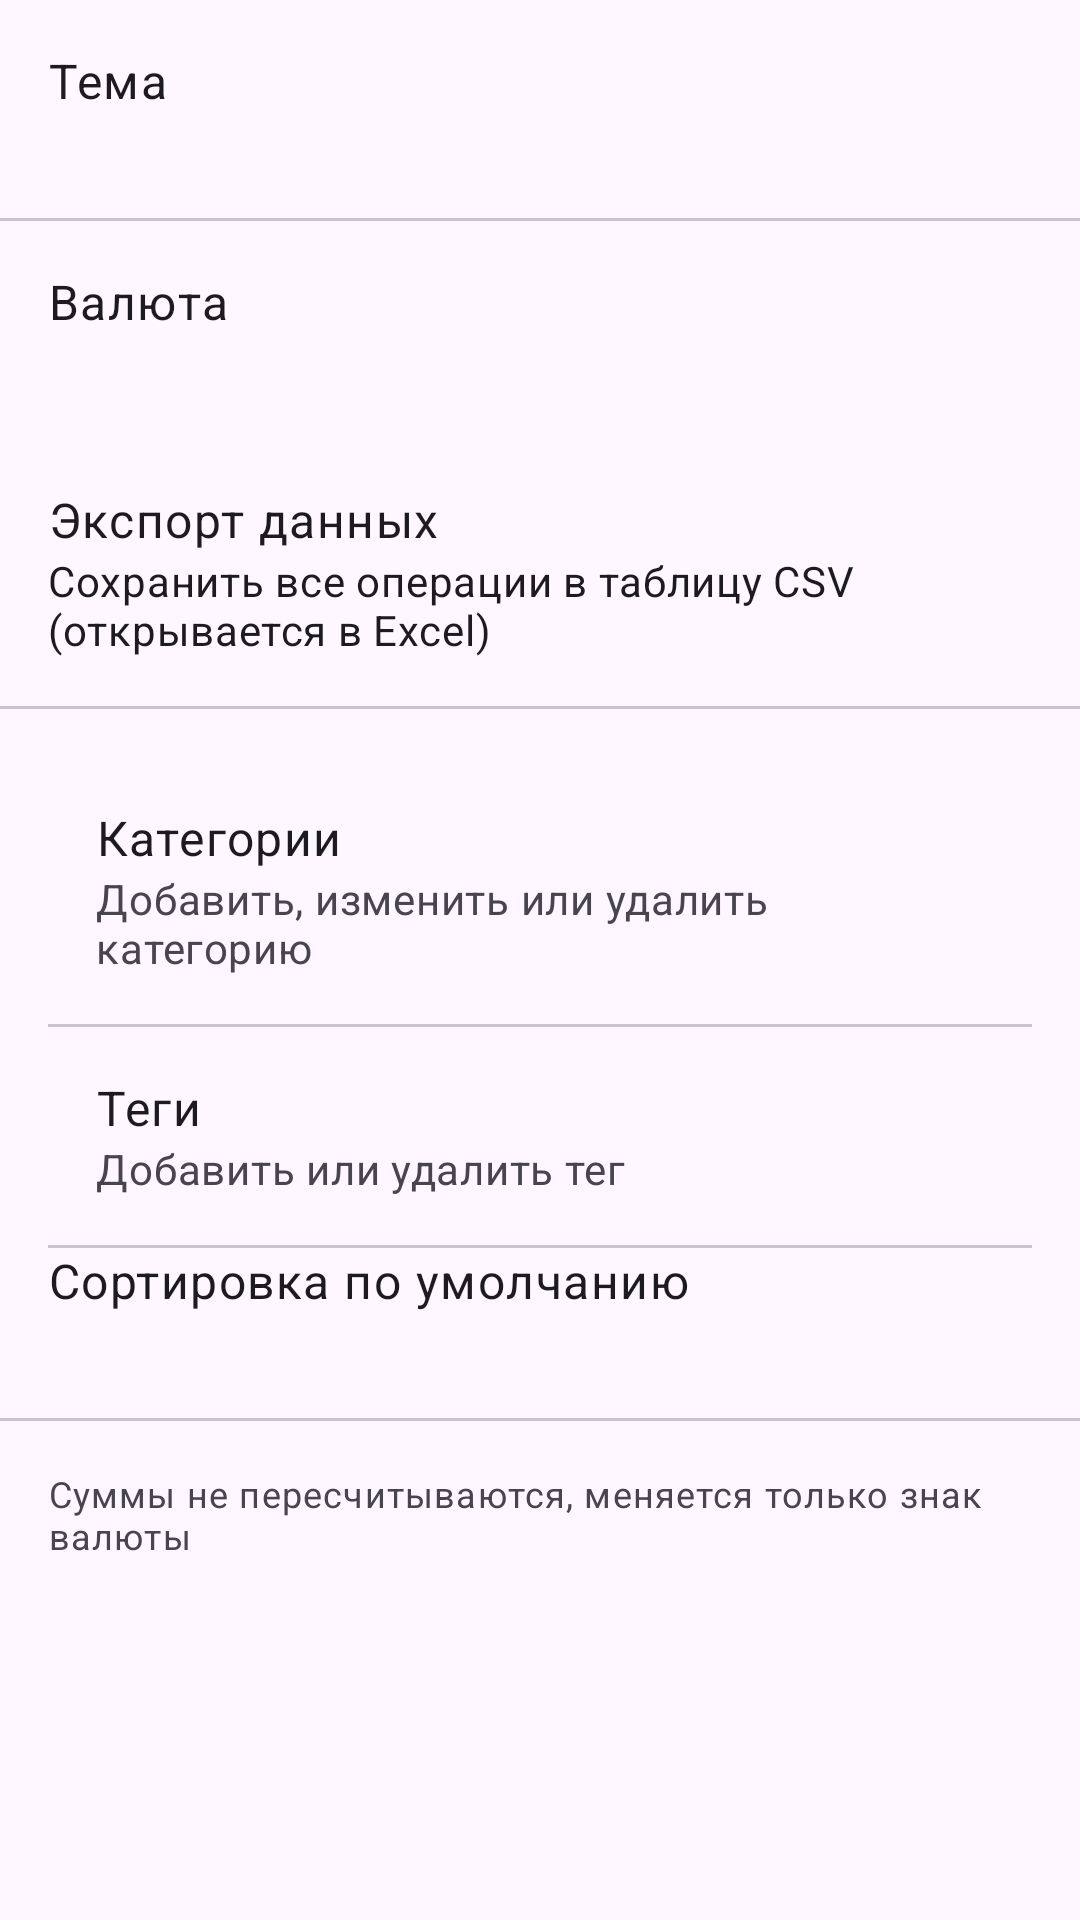

The Android layout XML behind this screen, and the referenced resources:
<!-- AndroidManifest.xml: application theme Theme.Wallet -->
<!-- res/layout/fragment_settings.xml -->
<?xml version="1.0" encoding="utf-8"?>
<ScrollView xmlns:android="http://schemas.android.com/apk/res/android"
    android:layout_width="match_parent"
    android:layout_height="match_parent">

    <LinearLayout
        android:id="@+id/settings_root"
        android:layout_width="match_parent"
        android:layout_height="wrap_content"
        android:orientation="vertical">

        <LinearLayout
            android:id="@+id/row_theme"
            android:layout_width="match_parent"
            android:layout_height="wrap_content"
            android:background="?attr/selectableItemBackground"
            android:clickable="true"
            android:focusable="true"
            android:orientation="vertical"
            android:padding="16dp">

            <TextView
                android:layout_width="wrap_content"
                android:layout_height="wrap_content"
                android:text="@string/settings_theme"
                android:textAppearance="@style/TextAppearance.Material3.BodyLarge" />

            <TextView
                android:id="@+id/value_theme"
                android:layout_width="wrap_content"
                android:layout_height="wrap_content"
                android:textAppearance="@style/TextAppearance.Material3.BodyMedium"
                android:textColor="?attr/colorOnSurfaceVariant" />
        </LinearLayout>

        <com.google.android.material.divider.MaterialDivider
            android:layout_width="match_parent"
            android:layout_height="wrap_content" />

        <LinearLayout
            android:id="@+id/row_currency"
            android:layout_width="match_parent"
            android:layout_height="wrap_content"
            android:background="?attr/selectableItemBackground"
            android:clickable="true"
            android:focusable="true"
            android:orientation="vertical"
            android:padding="16dp">

            <TextView
                android:layout_width="wrap_content"
                android:layout_height="wrap_content"
                android:text="@string/settings_currency"
                android:textAppearance="@style/TextAppearance.Material3.BodyLarge" />

            <TextView
                android:id="@+id/value_currency"
                android:layout_width="wrap_content"
                android:layout_height="wrap_content"
                android:textAppearance="@style/TextAppearance.Material3.BodyMedium"
                android:textColor="?attr/colorOnSurfaceVariant" />
        </LinearLayout>

        <LinearLayout
            android:id="@+id/row_export"
            android:layout_width="match_parent"
            android:layout_height="wrap_content"
            android:background="?attr/selectableItemBackground"
            android:clickable="true"
            android:focusable="true"
            android:orientation="vertical"
            android:padding="16dp">

            <TextView
                android:layout_width="match_parent"
                android:layout_height="wrap_content"
                android:text="@string/settings_export"
                android:textAppearance="?attr/textAppearanceBodyLarge" />

            <TextView
                android:layout_width="match_parent"
                android:layout_height="wrap_content"
                android:text="@string/settings_export_hint"
                android:textAppearance="?attr/textAppearanceBodyMedium" />

            
            <com.google.android.material.progressindicator.LinearProgressIndicator
                android:id="@+id/export_progress"
                android:layout_width="match_parent"
                android:layout_height="wrap_content"
                android:layout_marginTop="8dp"
                android:indeterminate="true"
                android:visibility="gone" />
        </LinearLayout>

        <LinearLayout
            android:id="@+id/row_demo"
            android:layout_width="match_parent"
            android:layout_height="wrap_content"
            android:background="?attr/selectableItemBackground"
            android:clickable="true"
            android:focusable="true"
            android:orientation="vertical"
            android:padding="16dp"
            android:visibility="gone">

            <TextView
                android:layout_width="match_parent"
                android:layout_height="wrap_content"
                android:text="@string/settings_demo"
                android:textAppearance="?attr/textAppearanceBodyLarge" />

            <TextView
                android:layout_width="match_parent"
                android:layout_height="wrap_content"
                android:text="@string/settings_demo_hint"
                android:textAppearance="?attr/textAppearanceBodyMedium" />

            <com.google.android.material.progressindicator.LinearProgressIndicator
                android:id="@+id/demo_progress"
                android:layout_width="match_parent"
                android:layout_height="wrap_content"
                android:layout_marginTop="8dp"
                android:indeterminate="true"
                android:visibility="gone" />
        </LinearLayout>

        <com.google.android.material.divider.MaterialDivider
            android:layout_width="match_parent"
            android:layout_height="wrap_content" />

        <LinearLayout
            android:id="@+id/row_sort"
            android:layout_width="match_parent"
            android:layout_height="wrap_content"
            android:background="?attr/selectableItemBackground"
            android:clickable="true"
            android:focusable="true"
            android:orientation="vertical"
            android:padding="16dp">

            <LinearLayout
                android:id="@+id/row_categories"
                android:layout_width="match_parent"
                android:layout_height="wrap_content"
                android:background="?attr/selectableItemBackground"
                android:clickable="true"
                android:focusable="true"
                android:orientation="vertical"
                android:padding="16dp">

                <TextView
                    android:layout_width="wrap_content"
                    android:layout_height="wrap_content"
                    android:text="@string/settings_categories"
                    android:textAppearance="@style/TextAppearance.Material3.BodyLarge" />

                <TextView
                    android:layout_width="wrap_content"
                    android:layout_height="wrap_content"
                    android:text="@string/settings_categories_hint"
                    android:textAppearance="@style/TextAppearance.Material3.BodyMedium"
                    android:textColor="?attr/colorOnSurfaceVariant" />
            </LinearLayout>

            <com.google.android.material.divider.MaterialDivider
                android:layout_width="match_parent"
                android:layout_height="wrap_content" />

            <LinearLayout
                android:id="@+id/row_tags"
                android:layout_width="match_parent"
                android:layout_height="wrap_content"
                android:background="?attr/selectableItemBackground"
                android:clickable="true"
                android:focusable="true"
                android:orientation="vertical"
                android:padding="16dp">

                <TextView
                    android:layout_width="wrap_content"
                    android:layout_height="wrap_content"
                    android:text="@string/settings_tags"
                    android:textAppearance="@style/TextAppearance.Material3.BodyLarge" />

                <TextView
                    android:layout_width="wrap_content"
                    android:layout_height="wrap_content"
                    android:text="@string/settings_tags_hint"
                    android:textAppearance="@style/TextAppearance.Material3.BodyMedium"
                    android:textColor="?attr/colorOnSurfaceVariant" />
            </LinearLayout>

            <com.google.android.material.divider.MaterialDivider
                android:layout_width="match_parent"
                android:layout_height="wrap_content" />

            <TextView
                android:layout_width="wrap_content"
                android:layout_height="wrap_content"
                android:text="@string/settings_default_sort"
                android:textAppearance="@style/TextAppearance.Material3.BodyLarge" />

            <TextView
                android:id="@+id/value_sort"
                android:layout_width="wrap_content"
                android:layout_height="wrap_content"
                android:textAppearance="@style/TextAppearance.Material3.BodyMedium"
                android:textColor="?attr/colorOnSurfaceVariant" />
        </LinearLayout>

        <com.google.android.material.divider.MaterialDivider
            android:layout_width="match_parent"
            android:layout_height="wrap_content" />

        <TextView
            android:layout_width="wrap_content"
            android:layout_height="wrap_content"
            android:padding="16dp"
            android:text="@string/settings_currency_note"
            android:textAppearance="@style/TextAppearance.Material3.BodySmall"
            android:textColor="?attr/colorOnSurfaceVariant" />
    </LinearLayout>

</ScrollView>
<!-- resources referenced by this layout -->
<resources>
  <string name="settings_categories">Категории</string>
  <string name="settings_categories_hint">Добавить, изменить или удалить категорию</string>
  <string name="settings_currency">Валюта</string>
  <string name="settings_currency_note">Суммы не пересчитываются, меняется только знак валюты</string>
  <string name="settings_default_sort">Сортировка по умолчанию</string>
  <string name="settings_demo">Добавить 600 тестовых записей</string>
  <string name="settings_demo_hint">Только для отладки: в релизной версии строка скрыта</string>
  <string name="settings_export">Экспорт данных</string>
  <string name="settings_export_hint">Сохранить все операции в таблицу CSV (открывается в Excel)</string>
  <string name="settings_tags">Теги</string>
  <string name="settings_tags_hint">Добавить или удалить тег</string>
  <string name="settings_theme">Тема</string>
  <style name="Theme.Wallet" parent="Theme.Material3.DayNight.NoActionBar">
          <item name="colorPrimary">@color/wallet_green</item>
          <item name="colorOnPrimary">@color/white</item>
          <item name="colorPrimaryContainer">@color/wallet_green_light</item>
      </style>
  <color name="wallet_green">#2E7D32</color>
  <color name="white">#FFFFFFFF</color>
  <color name="wallet_green_light">#A5D6A7</color>
</resources>
